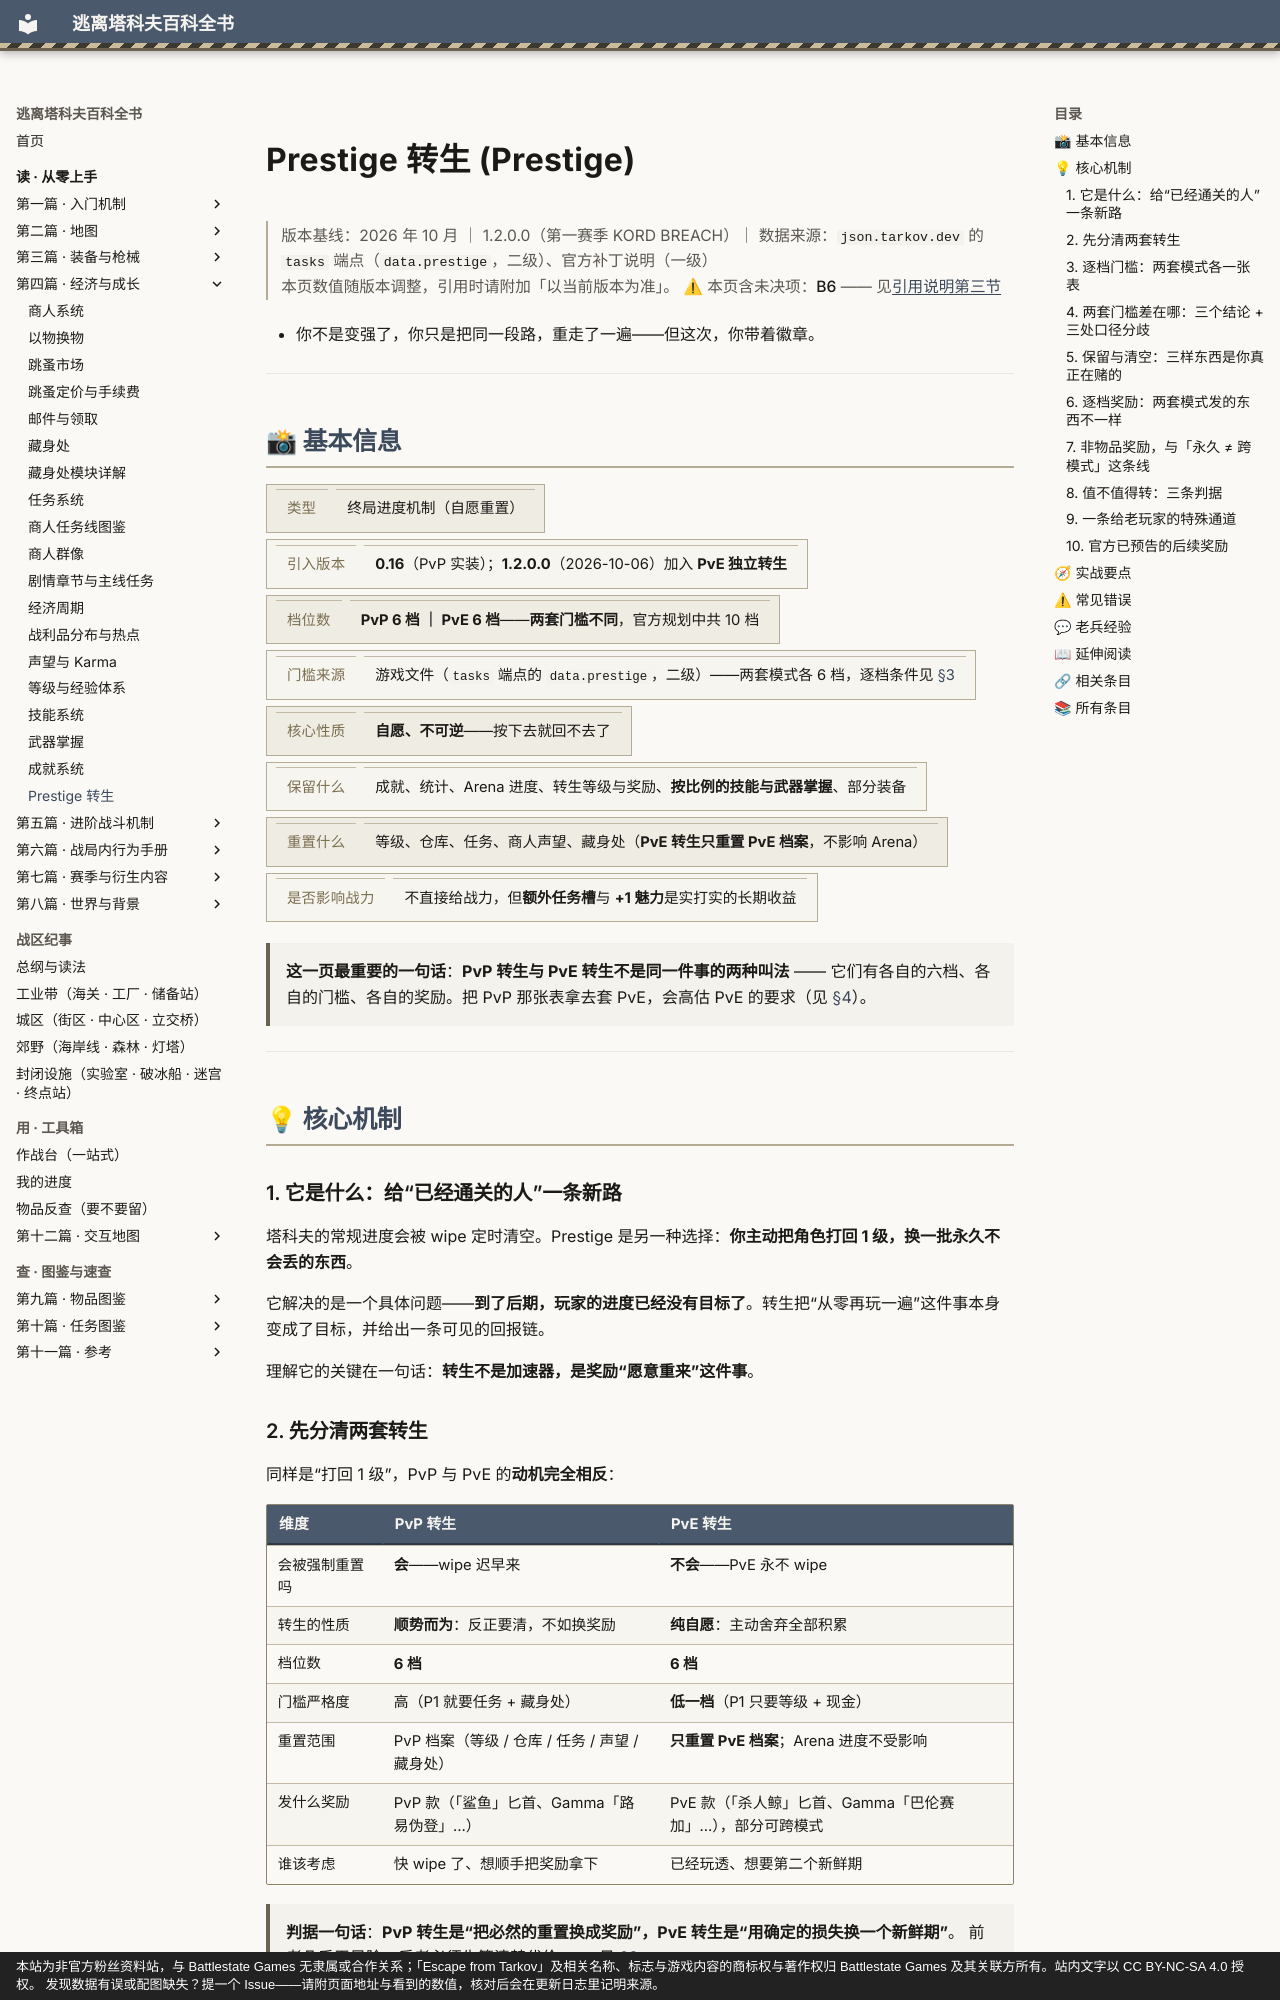

repository: GTX950L/tarkov-encyclopedia · page: entries/prestige/index.html · generator: mkdocs · copyright: 本站为非官方粉丝资料站，与 Battlestate Games 无隶属或合作关系；「Escape from Tarkov」及相关名称、标志与游戏内容的商标权与著作权归 Battlestate Games 及其关联方所有。站内文字以 CC BY-NC-SA 4.0 授权。 发现数据有误或配图缺失？提一个 Issue——请附页面地址与看到的数值，核对后会在更新日志里记明来源。

---
description: "Prestige 转生：这一页最重要的一句话：PvP 转生与 PvE 转生不是同一件事的两种叫法 —— 它们有各自的六档、各自的门槛、各自的奖励…"  # 自动生成
tags:
  - 成长
  - 机制
  - 后期
---
# Prestige 转生 (Prestige)

<div class="tk-ver" data-search-exclude markdown>

> 版本基线：2026 年 10 月 ｜ 1.2.0.0（第一赛季 KORD BREACH）｜ 数据来源：`json.tarkov.dev` 的 `tasks` 端点（`data.prestige`，二级）、官方补丁说明（一级）  
> 本页数值随版本调整，引用时请附加「以当前版本为准」。
> ⚠ 本页含未决项：**B6** —— 见[引用说明第三节](../docs/citation.md)

</div>

<a id="top"></a>

- 你不是变强了，你只是把同一段路，重走了一遍——但这次，你带着徽章。

---

## 📸 基本信息

<div class="tk-kv-wrap" markdown>

| 项目 | 信息 |
|------|------|
| **类型** | 终局进度机制（自愿重置） |
| **引入版本** | **0.16**（PvP 实装）；**1.2.0.0**（2026-10-06）加入 **PvE 独立转生** |
| **档位数** | **PvP 6 档 ｜ PvE 6 档**——**两套门槛不同**，官方规划中共 10 档 |
| **门槛来源** | 游戏文件（`tasks` 端点的 `data.prestige`，二级）——两套模式各 6 档，逐档条件见 [§3](#conditions) |
| **核心性质** | **自愿、不可逆**——按下去就回不去了 |
| **保留什么** | 成就、统计、Arena 进度、转生等级与奖励、**按比例的技能与武器掌握**、部分装备 |
| **重置什么** | 等级、仓库、任务、商人声望、藏身处（**PvE 转生只重置 PvE 档案**，不影响 Arena） |
| **是否影响战力** | 不直接给战力，但**额外任务槽**与 **+1 魅力**是实打实的长期收益 |

</div>

> **这一页最重要的一句话**：**PvP 转生与 PvE 转生不是同一件事的两种叫法** ——
> 它们有各自的六档、各自的门槛、各自的奖励。把 PvP 那张表拿去套 PvE，会高估 PvE 的要求（见 [§4](#diff)）。

---

## 💡 核心机制

<a id="what-is"></a>

### 1. 它是什么：给“已经通关的人”一条新路

塔科夫的常规进度会被 wipe 定时清空。Prestige 是另一种选择：**你主动把角色打回 1 级，换一批永久不会丢的东西**。

它解决的是一个具体问题——**到了后期，玩家的进度已经没有目标了**。转生把“从零再玩一遍”这件事本身变成了目标，并给出一条可见的回报链。

理解它的关键在一句话：**转生不是加速器，是奖励“愿意重来”这件事**。

<a id="compare"></a>

### 2. 先分清两套转生

同样是“打回 1 级”，PvP 与 PvE 的**动机完全相反**：

| 维度 | **PvP 转生** | **PvE 转生** |
|------|--------------|--------------|
| 会被强制重置吗 | **会**——wipe 迟早来 | **不会**——PvE 永不 wipe |
| 转生的性质 | **顺势而为**：反正要清，不如换奖励 | **纯自愿**：主动舍弃全部积累 |
| 档位数 | **6 档** | **6 档** |
| 门槛严格度 | 高（P1 就要任务 + 藏身处） | **低一档**（P1 只要等级 + 现金） |
| 重置范围 | PvP 档案（等级 / 仓库 / 任务 / 声望 / 藏身处） | **只重置 PvE 档案**；Arena 进度不受影响 |
| 发什么奖励 | PvP 款（「鲨鱼」匕首、Gamma「路易伪登」…） | PvE 款（「杀人鲸」匕首、Gamma「巴伦赛加」…），部分可跨模式 |
| 谁该考虑 | 快 wipe 了、想顺手把奖励拿下 | 已经玩透、想要第二个新鲜期 |

> **判据一句话**：**PvP 转生是“把必然的重置换成奖励”，PvE 转生是“用确定的损失换一个新鲜期”**。
> 前者几乎无风险，后者必须先算清楚代价 —— 见 [§8](#worth)。

<a id="conditions"></a>

<!-- AUTO-GEN:PRESTIGE-CONDITIONS:START -->
